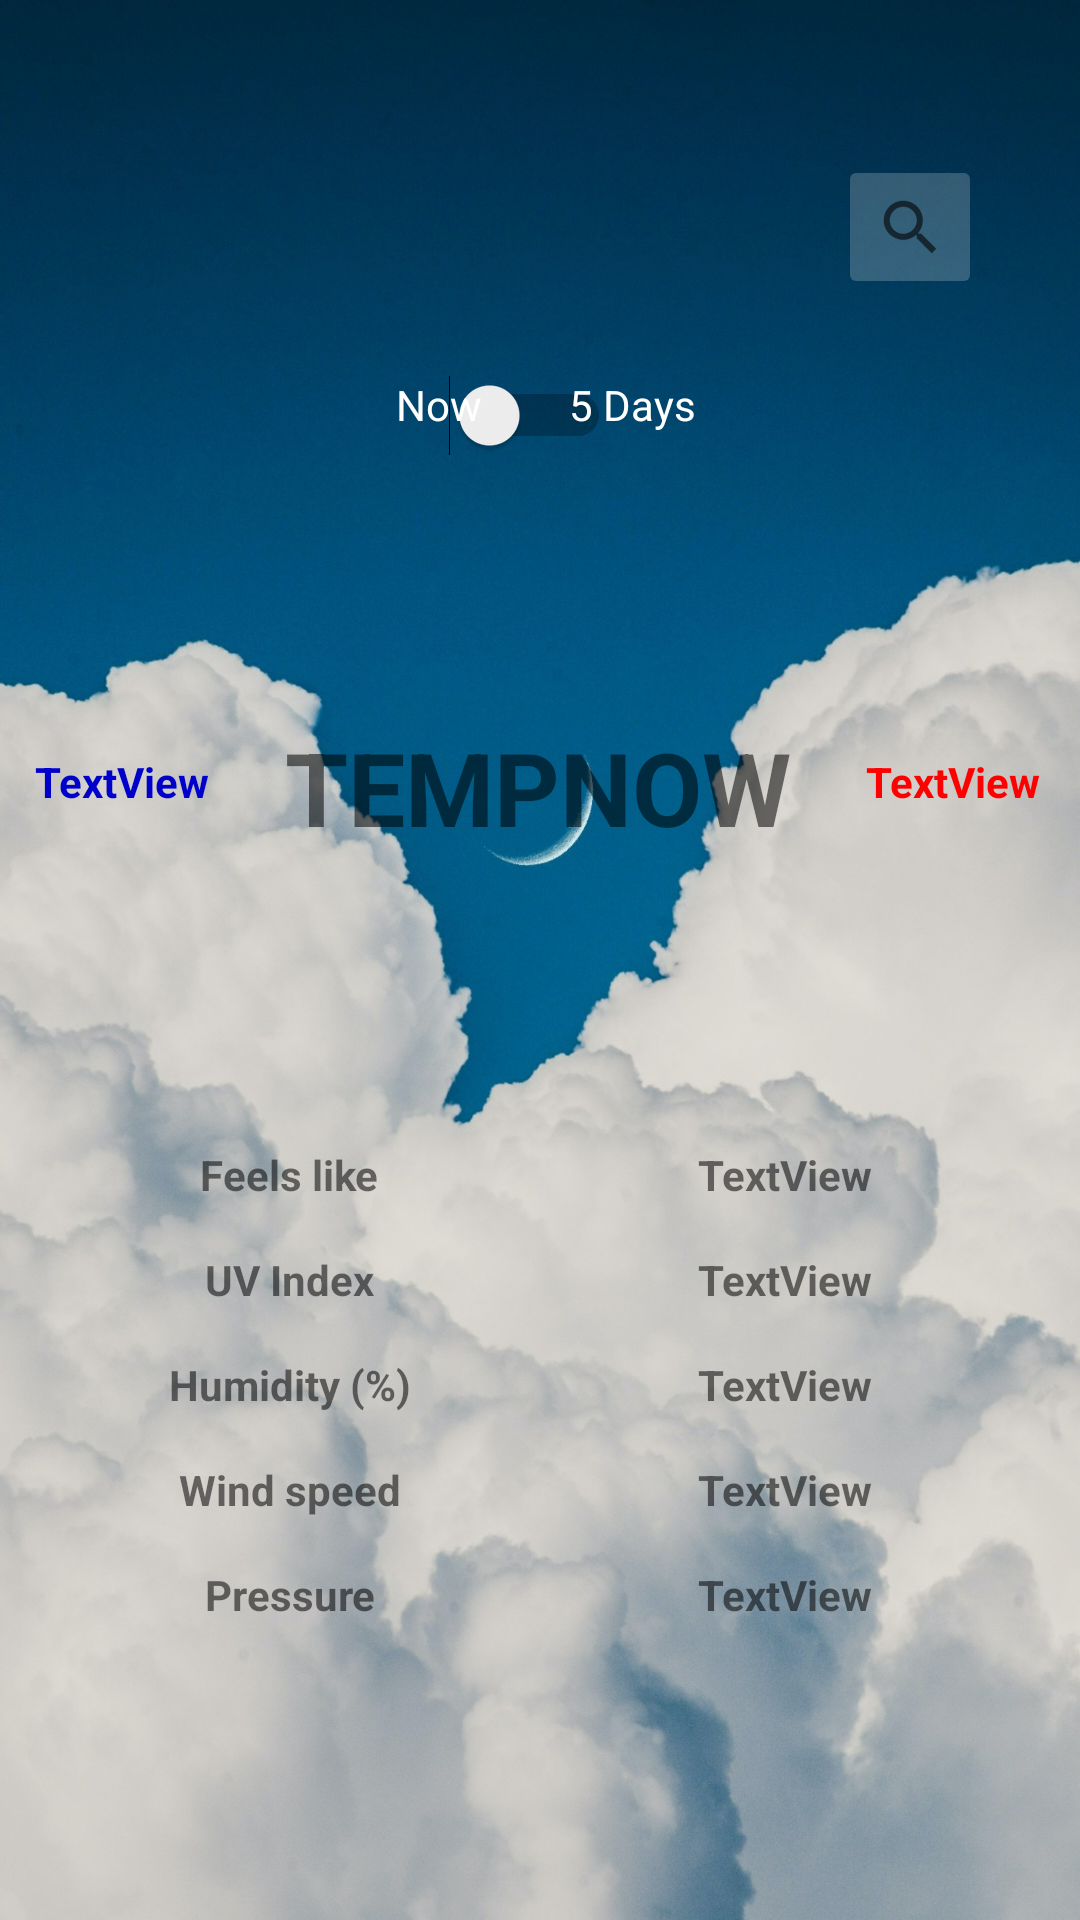

This screen was rendered from an Android layout file. Write that file and the resources it references.
<!-- AndroidManifest.xml: application theme Theme.SemestrálnaPrácaFinal -->
<!-- res/layout/fragment_main.xml -->
<?xml version="1.0" encoding="utf-8"?>
<androidx.constraintlayout.widget.ConstraintLayout xmlns:android="http://schemas.android.com/apk/res/android"
    xmlns:app="http://schemas.android.com/apk/res-auto"
    xmlns:tools="http://schemas.android.com/tools"
    android:layout_width="match_parent"
    android:layout_height="match_parent"
    android:background="@drawable/weather_background"
    tools:context=".MainFragment">



    <Switch
        android:id="@+id/DaysSwitch5"
        android:layout_width="wrap_content"
        android:layout_height="wrap_content"
        android:minWidth="48dp"
        android:minHeight="48dp"
        app:layout_constraintBottom_toBottomOf="parent"
        app:layout_constraintEnd_toEndOf="parent"
        app:layout_constraintHorizontal_bias="0.489"
        app:layout_constraintStart_toStartOf="parent"
        app:layout_constraintTop_toTopOf="parent"
        app:layout_constraintVertical_bias="0.193"
        tools:checked="false"
        tools:ignore="UseSwitchCompatOrMaterialXml" />

    <ImageButton
        android:id="@+id/SearchButton"
        android:layout_width="wrap_content"
        android:layout_height="wrap_content"
        android:backgroundTint="#34FFFFFF"
        android:contentDescription="For changing location"
        android:minHeight="48dp"
        app:layout_constraintBottom_toBottomOf="parent"
        app:layout_constraintEnd_toEndOf="parent"
        app:layout_constraintHorizontal_bias="0.895"
        app:layout_constraintStart_toStartOf="parent"
        app:layout_constraintTop_toTopOf="parent"
        app:layout_constraintVertical_bias="0.087"
        app:srcCompat="?android:attr/actionModeWebSearchDrawable" />

    <TextView
        android:id="@+id/NowTextSwitch"
        android:layout_width="wrap_content"
        android:layout_height="wrap_content"
        android:layout_marginStart="132dp"
        android:text="@string/now"
        android:textColor="#FFFFFF"
        app:layout_constraintBottom_toBottomOf="parent"
        app:layout_constraintStart_toStartOf="parent"
        app:layout_constraintTop_toTopOf="parent"
        app:layout_constraintVertical_bias="0.202" />

    <TextView
        android:id="@+id/StaticDays5Text"
        android:layout_width="wrap_content"
        android:layout_height="wrap_content"
        android:layout_marginEnd="128dp"
        android:text="@string/_5_days"
        android:textColor="#FFFFFF"
        app:layout_constraintBottom_toBottomOf="parent"
        app:layout_constraintEnd_toEndOf="parent"
        app:layout_constraintTop_toTopOf="parent"
        app:layout_constraintVertical_bias="0.202" />

    <TextView
        android:id="@+id/StaticFeelsLikeTemperature"
        android:layout_width="wrap_content"
        android:layout_height="wrap_content"
        android:layout_marginTop="112dp"
        android:text="Feels like"
        android:textStyle="bold"
        app:layout_constraintEnd_toEndOf="parent"
        app:layout_constraintHorizontal_bias="0.191"
        app:layout_constraintStart_toStartOf="@+id/LowestTemperature"
        app:layout_constraintTop_toBottomOf="@+id/LowestTemperature" />

    <TextView
        android:id="@+id/StaticUVIndexText"
        android:layout_width="wrap_content"
        android:layout_height="wrap_content"
        android:layout_marginTop="16dp"
        android:text="UV Index"
        android:textStyle="normal|bold"
        app:layout_constraintEnd_toEndOf="@+id/StaticFeelsLikeTemperature"
        app:layout_constraintStart_toStartOf="@+id/StaticFeelsLikeTemperature"
        app:layout_constraintTop_toBottomOf="@+id/StaticFeelsLikeTemperature" />

    <TextView
        android:id="@+id/StaticHumidityText"
        android:layout_width="wrap_content"
        android:layout_height="wrap_content"
        android:layout_marginTop="16dp"
        android:text="Humidity (%)"
        android:textStyle="bold"
        app:layout_constraintEnd_toEndOf="@+id/StaticUVIndexText"
        app:layout_constraintStart_toStartOf="@+id/StaticUVIndexText"
        app:layout_constraintTop_toBottomOf="@+id/StaticUVIndexText" />

    <TextView
        android:id="@+id/TemperatureNow"
        android:layout_width="wrap_content"
        android:layout_height="wrap_content"
        android:alpha="1"
        android:capitalize="characters"
        android:minHeight="48dp"
        android:text="TempNow"
        android:textAlignment="center"
        android:textAllCaps="true"
        android:textSize="34sp"
        android:textStyle="bold"
        app:layout_constraintBottom_toBottomOf="parent"
        app:layout_constraintEnd_toEndOf="parent"
        app:layout_constraintHorizontal_bias="0.497"
        app:layout_constraintStart_toStartOf="parent"
        app:layout_constraintTop_toTopOf="parent"
        app:layout_constraintVertical_bias="0.405" />

    <TextView
        android:id="@+id/LowestTemperature"
        android:layout_width="wrap_content"
        android:layout_height="wrap_content"
        android:layout_marginEnd="25dp"
        android:text="@string/textview"
        android:textColor="#0000CD"
        android:textStyle="bold"
        app:layout_constraintBottom_toBottomOf="parent"
        app:layout_constraintEnd_toStartOf="@+id/TemperatureNow"
        app:layout_constraintHorizontal_bias="1.0"
        app:layout_constraintStart_toStartOf="parent"
        app:layout_constraintTop_toTopOf="parent"
        app:layout_constraintVertical_bias="0.404" />

    <TextView
        android:id="@+id/HighestTemperature"
        android:layout_width="wrap_content"
        android:layout_height="wrap_content"
        android:layout_marginStart="25dp"
        android:text="TextView"
        android:textColor="#FF0000"
        android:textStyle="bold"
        app:layout_constraintBottom_toBottomOf="parent"
        app:layout_constraintEnd_toEndOf="parent"
        app:layout_constraintHorizontal_bias="0.0"
        app:layout_constraintStart_toEndOf="@+id/TemperatureNow"
        app:layout_constraintTop_toTopOf="parent"
        app:layout_constraintVertical_bias="0.404" />

    <TextView
        android:id="@+id/StaticWindSpeedText"
        android:layout_width="wrap_content"
        android:layout_height="wrap_content"
        android:layout_marginTop="16dp"
        android:text="Wind speed"
        android:textStyle="bold"
        app:layout_constraintEnd_toEndOf="@+id/StaticHumidityText"
        app:layout_constraintStart_toStartOf="@+id/StaticHumidityText"
        app:layout_constraintTop_toBottomOf="@+id/StaticHumidityText" />

    <TextView
        android:id="@+id/StaticPressureText"
        android:layout_width="wrap_content"
        android:layout_height="wrap_content"
        android:layout_marginTop="16dp"
        android:text="Pressure"
        android:textStyle="bold"
        app:layout_constraintEnd_toEndOf="@+id/StaticWindSpeedText"
        app:layout_constraintStart_toStartOf="@+id/StaticWindSpeedText"
        app:layout_constraintTop_toBottomOf="@+id/StaticWindSpeedText" />

    <TextView
        android:id="@+id/FeelsLikeTemperatureVal"
        android:layout_width="wrap_content"
        android:layout_height="wrap_content"
        android:layout_marginTop="112dp"
        android:text="TextView"
        android:textStyle="bold"
        app:layout_constraintEnd_toEndOf="@+id/HighestTemperature"
        app:layout_constraintHorizontal_bias="0.806"
        app:layout_constraintStart_toStartOf="parent"
        app:layout_constraintTop_toBottomOf="@+id/HighestTemperature" />

    <TextView
        android:id="@+id/UVIndexVal"
        android:layout_width="wrap_content"
        android:layout_height="wrap_content"
        android:layout_marginTop="16dp"
        android:text="TextView"
        android:textStyle="bold"
        app:layout_constraintEnd_toEndOf="@+id/FeelsLikeTemperatureVal"
        app:layout_constraintStart_toStartOf="@+id/FeelsLikeTemperatureVal"
        app:layout_constraintTop_toBottomOf="@+id/FeelsLikeTemperatureVal" />

    <TextView
        android:id="@+id/HumidityVal"
        android:layout_width="wrap_content"
        android:layout_height="wrap_content"
        android:layout_marginTop="16dp"
        android:text="TextView"
        android:textStyle="bold"
        app:layout_constraintEnd_toEndOf="@+id/UVIndexVal"
        app:layout_constraintStart_toStartOf="@+id/UVIndexVal"
        app:layout_constraintTop_toBottomOf="@+id/UVIndexVal" />

    <TextView
        android:id="@+id/WindSpeedVal"
        android:layout_width="wrap_content"
        android:layout_height="wrap_content"
        android:layout_marginTop="16dp"
        android:text="TextView"
        android:textStyle="bold"
        app:layout_constraintEnd_toEndOf="@+id/HumidityVal"
        app:layout_constraintStart_toStartOf="@+id/HumidityVal"
        app:layout_constraintTop_toBottomOf="@+id/HumidityVal" />

    <TextView
        android:id="@+id/PressureVal"
        android:layout_width="wrap_content"
        android:layout_height="wrap_content"
        android:layout_marginTop="16dp"
        android:text="TextView"
        android:textStyle="bold"
        app:layout_constraintEnd_toEndOf="@+id/WindSpeedVal"
        app:layout_constraintStart_toStartOf="@+id/WindSpeedVal"
        app:layout_constraintTop_toBottomOf="@+id/WindSpeedVal" />


</androidx.constraintlayout.widget.ConstraintLayout>
<!-- resources referenced by this layout -->
<resources>
  <!-- drawable weather_background: jpg bitmap (drawable, 341868 bytes) -->
  <string name="_5_days">5 Days</string>
  <string name="now">Now</string>
  <string name="textview">TextView</string>
  <style name="Theme.SemestrálnaPrácaFinal" parent="Theme.MaterialComponents.DayNight.DarkActionBar">
          
          <item name="colorPrimary">@color/purple_500</item>
          <item name="colorPrimaryVariant">@color/purple_700</item>
          <item name="colorOnPrimary">@color/white</item>
          
          <item name="colorSecondary">@color/teal_200</item>
          <item name="colorSecondaryVariant">@color/teal_700</item>
          <item name="colorOnSecondary">@color/black</item>
          
          <item name="android:statusBarColor">?attr/colorPrimaryVariant</item>
          
      </style>
  <!-- not gathered from this repository: default colours our renderer supplied (Android Studio template values) -->
  <color name="purple_500">#FF6200EE</color>
  <color name="purple_700">#FF3700B3</color>
  <color name="teal_200">#FF03DAC5</color>
  <color name="teal_700">#FF018786</color>
  <color name="black">#FF000000</color>
  <color name="white">#FFFFFFFF</color>
</resources>
